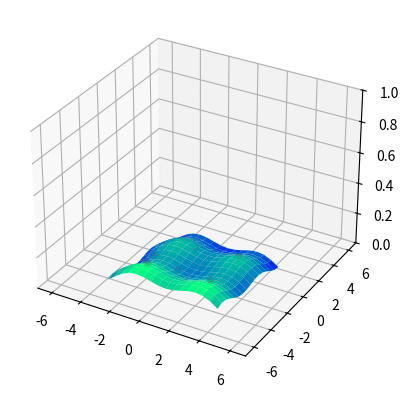
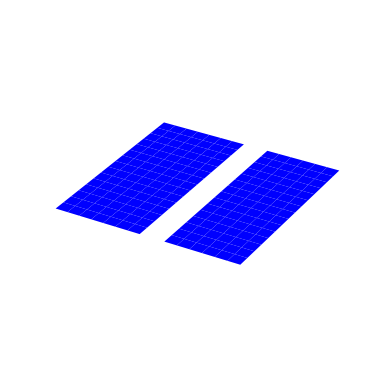

Source code (Python) for these figures, in order:
import numpy as np
import math
import matplotlib.pyplot as plt
from mpl_toolkits.mplot3d import Axes3D

fig = plt.figure()
ax = plt.axes(projection='3d')
fig = plt.figure()
ax1 = plt.axes(projection='3d')

#曲面
x = np.arange(-4,4,0.5)
y = np.arange(-4,4,0.5)
X, Y = np.meshgrid(x,y)
# Z = 2 - np.power(X, 3) + np.power(Y, 3)
# Z = 0.1*(1/2*math.pi*2.1**2)*np.exp(-((X-0.65)**2+(Y+0.6)**2)/2*2.1**2) + 0.1*(1/2*math.pi*2.1**2)*np.exp(-((X+0.6)**2+(Y-0.7)**2)/2*2.1**2) + 0.1*(1/2*math.pi*2**2)*np.exp(-((X+0.8)**2+(Y+0.8)**2)/2*2**2) + 0.1*(1/2*math.pi*2.2**2)*np.exp(-((X-0.7)**2+(Y-0.65)**2)/2*2.2**2) - 0.01*(1/2*math.pi*1.9**2)*np.exp(-((X-0.1)**2+Y**2)/2*1.9**2)+0.1*(1/2*math.pi*2**2)*np.exp(-((X-0.7)**2+Y**2)/2*2**2) + 0.1*(1/2*math.pi*2**2)*np.exp(-(X**2+(Y-0.8)**2)/2*2**2)+0.1*(1/2*math.pi*2**2)*np.exp(-(X**2+(Y+0.7)**2)/2*2**2) + 0.1*(1/2*math.pi*2**2)*np.exp(-((X+0.8)**2+Y**2)/2*2**2)
Z1 = X/X
Z = 0.02*(X*np.sin(X)+Y*np.cos(Y))

#散点
xd=2*math.pi*np.random.random(10)-math.pi
yd=2*math.pi*np.random.random(10)-math.pi
# zd= 2 - np.power(xd, 3) + np.power(yd, 3)
# zd = 0.1*(1/2*math.pi*2.1**2)*np.exp(-((xd-0.65)**2+(yd+0.6)**2)/2*2.1**2) + 0.1*(1/2*math.pi*2.1**2)*np.exp(-((xd+0.6)**2+(yd-0.7)**2)/2*2.1**2) + 0.1*(1/2*math.pi*2**2)*np.exp(-((xd+0.8)**2+(yd+0.8)**2)/2*2**2) + 0.1*(1/2*math.pi*2.2**2)*np.exp(-((xd-0.7)**2+(yd-0.65)**2)/2*2.2**2) - 0.01*(1/2*math.pi*1.9**2)*np.exp(-((xd-0.1)**2+yd**2)/2*1.9**2)+0.1*(1/2*math.pi*2**2)*np.exp(-((xd-0.7)**2+yd**2)/2*2**2) + 0.1*(1/2*math.pi*2**2)*np.exp(-(xd**2+(yd-0.8)**2)/2*2**2)+0.1*(1/2*math.pi*2**2)*np.exp(-(xd**2+(yd+0.7)**2)/2*2**2) + 0.1*(1/2*math.pi*2**2)*np.exp(-((xd+0.8)**2+yd**2)/2*2**2)
zd =  0.02*(xd*np.sin(xd)+yd*np.cos(yd))

#作图
ax.scatter3D(xd,yd,zd,color='red')  #绘制散点图
ax.plot_surface(X,Y,Z,rstride=1, cstride=1,cmap='winter',alpha=1)
plt.xticks([])
plt.yticks([])
plt.axis('off')
ax1.plot_surface(X,Y,Z1,rstride=1, cstride=1,cmap='winter',alpha=1)

#ax3.contour(X,Y,Z, zdim='z',offset=-2，cmap='rainbow)   #等高线图，要设置offset，为Z的最小值
ax.set_xlim(-7,7)
ax.set_ylim(-7,7)
ax.set_zlim(0,1)
plt.xticks([])
plt.yticks([])
plt.axis('off')
plt.show()